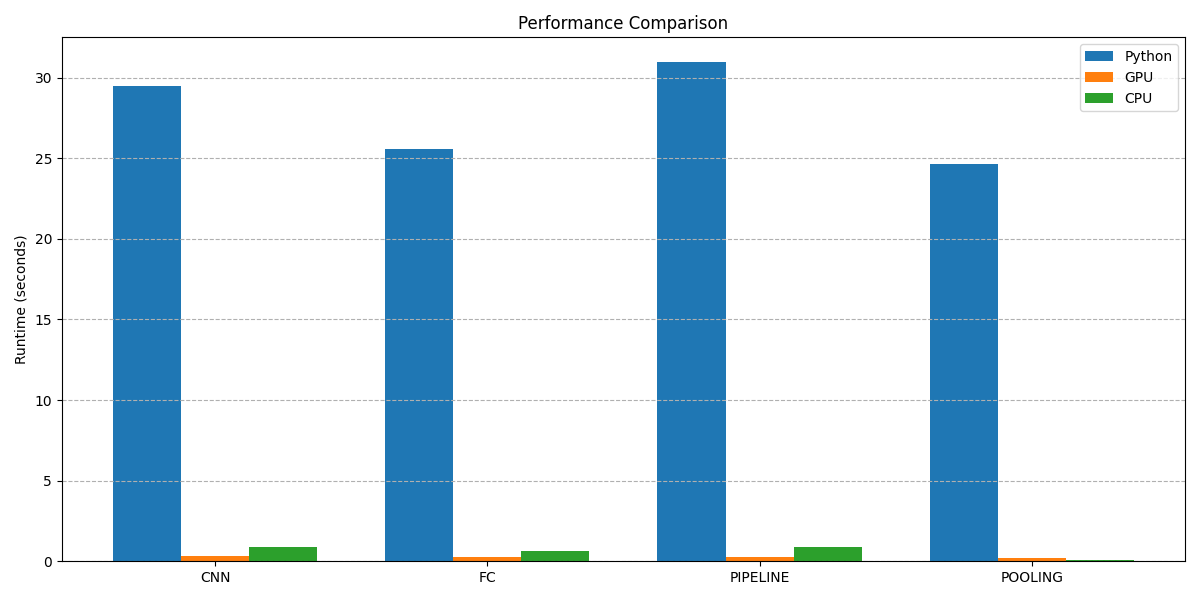

Data behind this chart, as committed beside it:
Category, Model, Runtime (s), Accuracy (%)
Python, cnn_only, 29.5, 98.36
Python, pooling_only, 24.65, 91.73
Python, fc_only, 25.58, 97.56
Python, pipeline, 30.96, 98.07
GPU, cnn_gpu, 0.3560, 9.84
GPU, pooling_gpu, 0.1782, N/A
GPU, fc_gpu, 0.2600, 94.09
GPU, pipeline_gpu, 0.2347, 81.32
CPU, cnn_cpu, 0.8782, N/A
CPU, pooling_cpu, 0.0688, N/A
CPU, fc_cpu, 0.6218, N/A
CPU, pipeline_cpu, 0.8733, N/A
